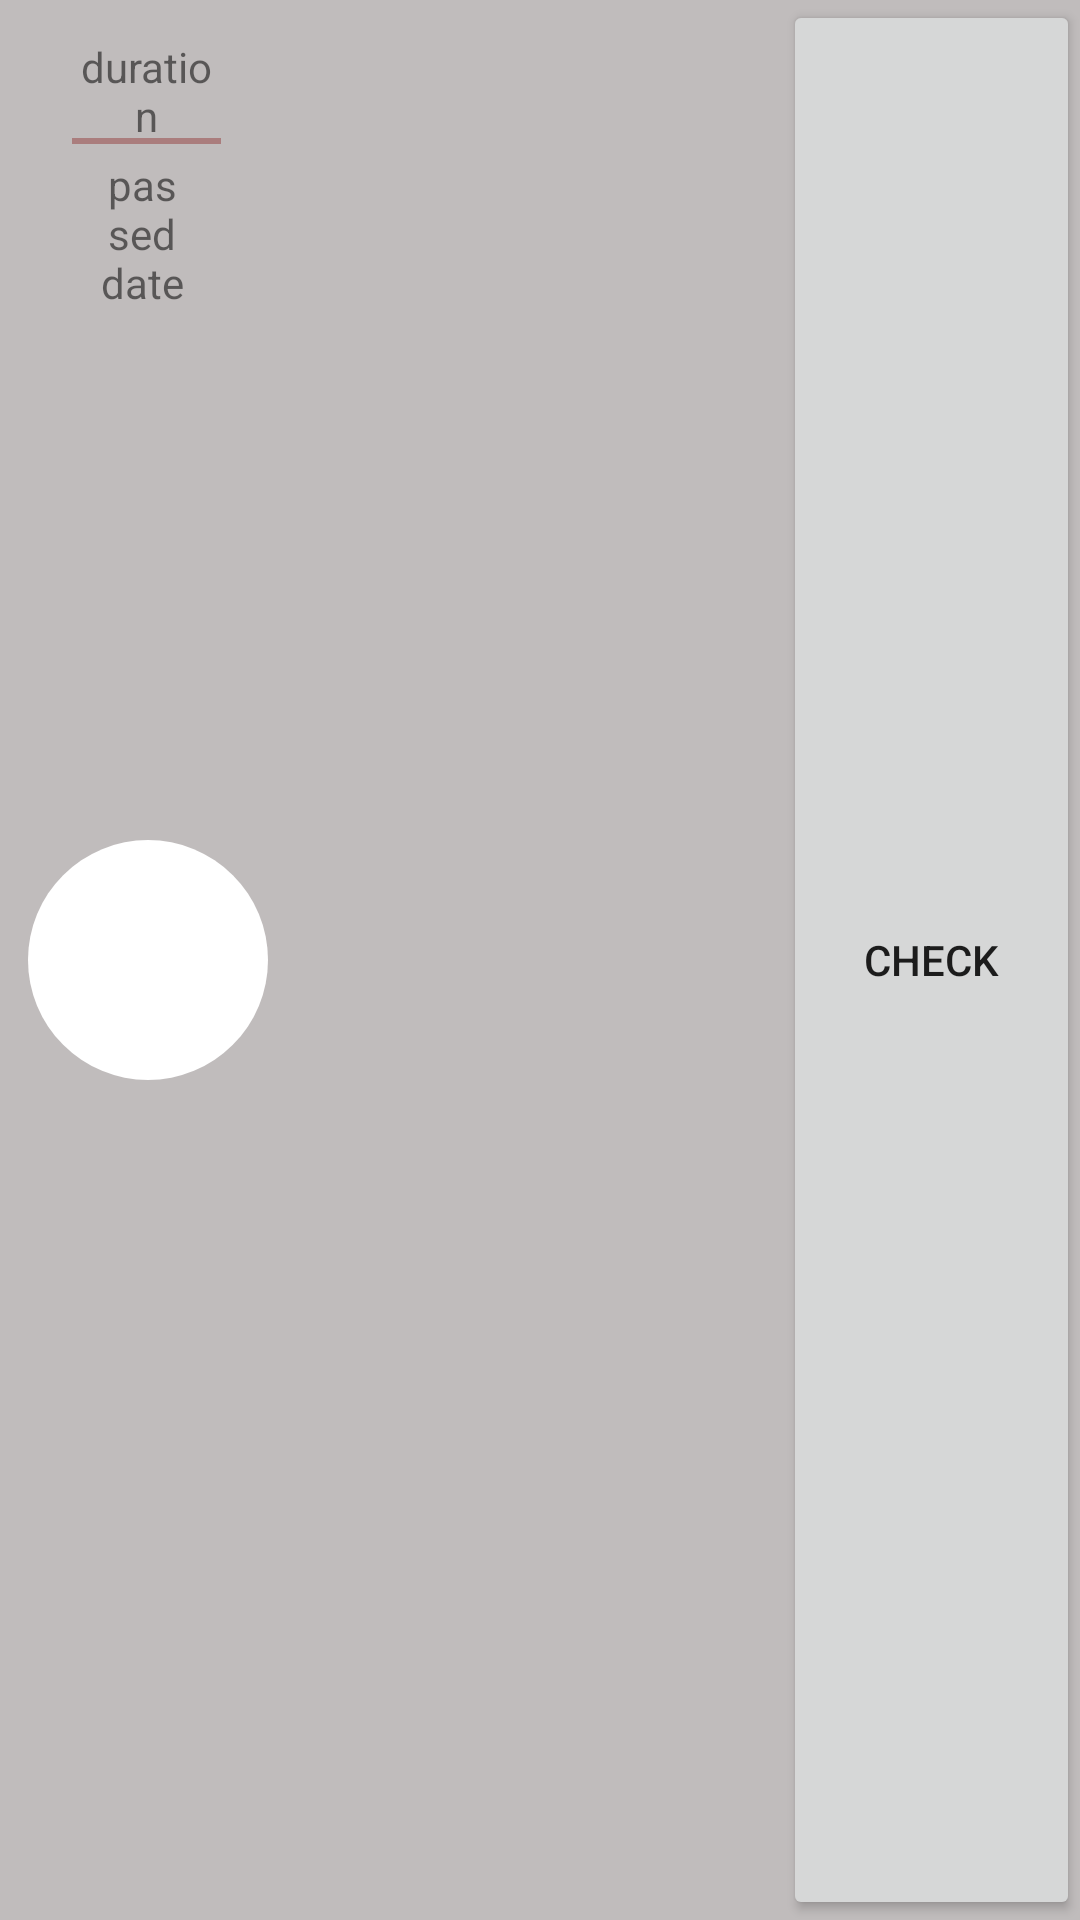

Android layout source for this screen:
<!-- AndroidManifest.xml: application theme Theme.100 -->
<!-- res/layout/listview_item.xml -->
<?xml version="1.0" encoding="UTF-8" ?>
<LinearLayout xmlns:android="http://schemas.android.com/apk/res/android"
    android:layout_width="match_parent"
    android:layout_height="100dp"
    android:background="#000000"
    android:backgroundTint="#C0BCBC"
    android:orientation="horizontal">

    <RelativeLayout
        android:layout_width="50dp"
        android:layout_height="match_parent"
        android:layout_weight="3"
        android:orientation="vertical"
        >


        <ImageView
            android:layout_width="match_parent"
            android:layout_height="match_parent"
            android:layout_alignParentEnd="true"
            android:layout_alignParentBottom="true"
            android:layout_marginEnd="0dp"
            android:layout_marginBottom="0dp"
            android:scaleType="center"
            android:src="@drawable/circle_list_background" />

        <TextView
            android:id="@+id/circle_duration"
            android:layout_width="59dp"
            android:layout_height="37dp"
            android:layout_alignParentStart="true"
            android:layout_alignParentTop="true"
            android:layout_alignParentEnd="true"
            android:layout_marginStart="24dp"
            android:layout_marginTop="12dp"
            android:layout_marginEnd="25dp"
            android:background="@drawable/line_break"
            android:gravity="center"
            android:text="duration" />

        <TextView
            android:id="@+id/circle_passed_date"
            android:layout_width="54dp"
            android:layout_height="wrap_content"
            android:layout_below="@+id/circle_duration"
            android:layout_alignParentStart="true"
            android:layout_alignParentEnd="true"
            android:layout_marginStart="25dp"
            android:layout_marginTop="3dp"
            android:layout_marginEnd="29dp"
            android:gravity="center"
            android:text="passed date" />

    </RelativeLayout>

    <LinearLayout
        android:layout_width="0dp"
        android:layout_height="match_parent"
        android:layout_weight="10"
        android:orientation="vertical">

        <TextView
            android:id="@+id/habit_name"
            android:layout_width="match_parent"
            android:layout_height="0dp"
            android:layout_weight="1"
            android:gravity="center_vertical" />

        <TextView
            android:id="@+id/habit_progress"
            android:layout_width="match_parent"
            android:layout_height="0dp"
            android:layout_weight="1"
            android:gravity="center_vertical" />

    </LinearLayout>

    <Button
        android:id="@+id/check_btn"
        android:layout_width="50dp"
        android:layout_height="match_parent"
        android:layout_weight="3"
        android:focusable="false"
        android:text="check" />

</LinearLayout>
<!-- resources referenced by this layout -->
<resources>
  <!-- drawable circle_list_background (drawable) -->
  <?xml version="1.0" encoding="utf-8"?>
  <shape xmlns:android="http://schemas.android.com/apk/res/android"
      android:shape="oval">
  
      <solid android:color="@color/white" />
  
      <size
          android:width="80dp"
          android:height="80dp">
      </size>
  
  </shape>
  <!-- drawable line_break (drawable) -->
  <?xml version="1.0" encoding="utf-8"?>
  <layer-list xmlns:android="http://schemas.android.com/apk/res/android">
  
      <item
          android:bottom="1dp"
          android:left="-4dp"
          android:right="-4dp"
          android:top="-4dp">
          <shape android:shape="rectangle">
              <stroke
                  android:width="2dp"
                  android:color="#AA7D7D" />
          </shape>
  
  
  
      </item>
  
  </layer-list>
  <style name="Theme.100" parent="Theme.MaterialComponents.DayNight.NoActionBar">
          
          <item name="colorPrimary">@color/purple_500</item>
          <item name="colorPrimaryVariant">@color/purple_700</item>
          <item name="colorOnPrimary">@color/white</item>
          
          <item name="colorSecondary">@color/teal_200</item>
          <item name="colorSecondaryVariant">@color/teal_700</item>
          <item name="colorOnSecondary">@color/black</item>
          
          <item name="android:statusBarColor">?attr/colorPrimaryVariant</item>
          
      </style>
  <!-- not gathered from this repository: default colours our renderer supplied (Android Studio template values) -->
  <color name="purple_500">#FF6200EE</color>
  <color name="purple_700">#FF3700B3</color>
  <color name="teal_200">#FF03DAC5</color>
  <color name="teal_700">#FF018786</color>
  <color name="black">#FF000000</color>
  <color name="white">#FFFFFFFF</color>
</resources>
